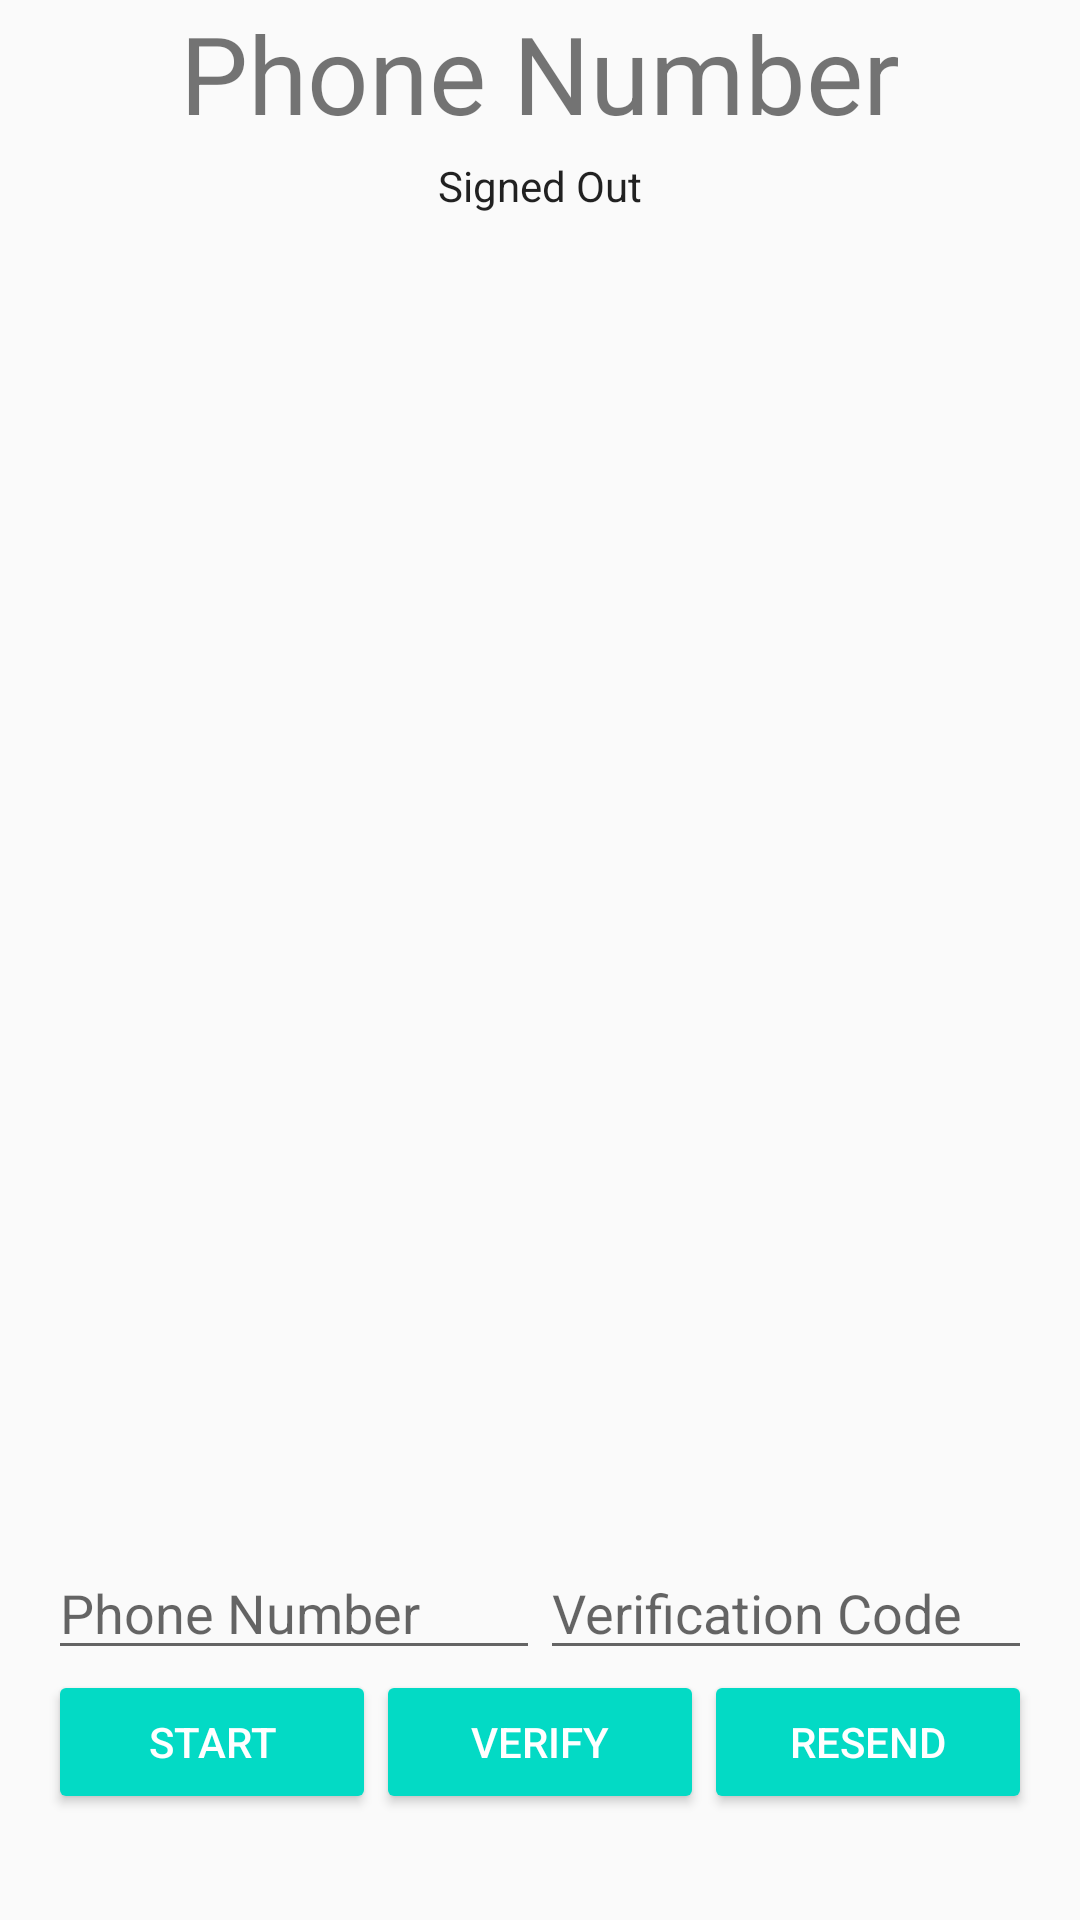

This screen was rendered from an Android layout file. Write that file and the resources it references.
<!-- AndroidManifest.xml: application theme AppTheme -->
<!-- res/layout/activity_phone_auth.xml -->
<LinearLayout xmlns:android="http://schemas.android.com/apk/res/android"
    xmlns:tools="http://schemas.android.com/tools"
    android:id="@+id/main_layout"
    android:layout_width="match_parent"
    android:layout_height="match_parent"
    android:background="@color/grey_100"
    android:orientation="vertical"
    android:weightSum="4">

    <LinearLayout
        android:layout_width="match_parent"
        android:layout_height="0dp"
        android:layout_weight="3"
        android:gravity="center_horizontal"
        android:orientation="vertical">

        <ImageView
            android:id="@+id/icon"
            android:layout_width="wrap_content"
            android:layout_height="wrap_content"
            android:contentDescription="@string/desc_firebase_lockup" />

        <TextView
            android:id="@+id/title_text"
            android:layout_width="wrap_content"
            android:layout_height="wrap_content"
            android:text="@string/phone_title_text"
            android:theme="@style/ThemeOverlay.MyTitleText" />

        <TextView
            android:id="@+id/status"
            style="@style/ThemeOverlay.MyTextDetail"
            android:text="@string/signed_out" />

        <TextView
            android:id="@+id/detail"
            style="@style/ThemeOverlay.MyTextDetail"
            tools:text="Firebase User ID: 123456789abc" />

    </LinearLayout>


    <RelativeLayout
        android:layout_width="fill_parent"
        android:layout_height="0dp"
        android:layout_weight="1"
        android:background="@color/grey_300"
        android:gravity="center_vertical">

        <LinearLayout
            android:id="@+id/phone_auth_fields"
            android:layout_width="fill_parent"
            android:layout_height="wrap_content"
            android:orientation="vertical"
            android:paddingLeft="16dp"
            android:paddingRight="16dp">

            <LinearLayout
                android:layout_width="match_parent"
                android:layout_height="wrap_content"
                android:orientation="horizontal"
                android:weightSum="2.0">

                <EditText
                    android:id="@+id/field_phone_number"
                    android:layout_width="0dp"
                    android:layout_height="wrap_content"
                    android:hint="@string/hint_phone_number"
                    android:layout_weight="1.0"
                    android:inputType="phone"/>

                <EditText
                    android:id="@+id/field_verification_code"
                    android:layout_width="0dp"
                    android:layout_height="wrap_content"
                    android:hint="@string/hint_verification_code"
                    android:layout_weight="1.0"
                    android:inputType="number"/>

            </LinearLayout>

            <LinearLayout
                android:layout_width="match_parent"
                android:layout_height="wrap_content"
                android:orientation="horizontal"
                android:weightSum="3.0">

                <Button
                    style="@style/Widget.AppCompat.Button.Colored"
                    android:id="@+id/button_start_verification"
                    android:layout_width="0dp"
                    android:layout_height="wrap_content"
                    android:layout_weight="1.0"
                    android:text="@string/start_phone_auth"/>

                <Button
                    style="@style/Widget.AppCompat.Button.Colored"
                    android:id="@+id/button_verify_phone"
                    android:layout_width="0dp"
                    android:layout_height="wrap_content"
                    android:layout_weight="1.0"
                    android:text="@string/verify_phone_auth"/>

                <Button
                    style="@style/Widget.AppCompat.Button.Colored"
                    android:id="@+id/button_resend"
                    android:layout_width="0dp"
                    android:layout_height="wrap_content"
                    android:layout_weight="1.0"
                    android:text="@string/resend_phone_auth"/>
            </LinearLayout>

        </LinearLayout>

        <LinearLayout
            android:id="@+id/signed_in_buttons"
            android:layout_width="fill_parent"
            android:layout_height="wrap_content"
            android:layout_centerInParent="true"
            android:orientation="horizontal"
            android:paddingLeft="16dp"
            android:paddingRight="16dp"
            android:visibility="gone"
            android:weightSum="1.0">

            <Button
                android:id="@+id/sign_out_button"
                style="@style/Widget.AppCompat.Button.Colored"
                android:layout_width="0dp"
                android:layout_height="wrap_content"
                android:layout_weight="1.0"
                android:text="@string/sign_out"
              />

        </LinearLayout>

    </RelativeLayout>

</LinearLayout>
<!-- resources referenced by this layout -->
<resources>
  <string name="desc_firebase_lockup">Firebase logo and name</string>
  <string name="hint_phone_number">Phone Number</string>
  <string name="hint_verification_code">Verification Code</string>
  <string name="phone_title_text">Phone Number</string>
  <string name="resend_phone_auth">Resend</string>
  <string name="sign_out">Sign Out</string>
  <string name="signed_out">Signed Out</string>
  <string name="start_phone_auth">Start</string>
  <string name="verify_phone_auth">Verify</string>
  <style name="ThemeOverlay.MyTextDetail" parent="AppTheme">
          <item name="android:layout_width">wrap_content</item>
          <item name="android:layout_height">wrap_content</item>
          <item name="android:fadeScrollbars">true</item>
          <item name="android:gravity">center</item>
          <item name="android:maxLines">5</item>
          <item name="android:padding">4dp</item>
          <item name="android:scrollbars">vertical</item>
          <item name="android:textSize">14sp</item>
      </style>
  <style name="ThemeOverlay.MyTitleText" parent="AppTheme">
          <item name="android:gravity">center</item>
          <item name="android:textSize">36sp</item>
      </style>
  <style name="AppTheme" parent="Theme.AppCompat.Light.DarkActionBar">
          
          <item name="colorPrimary">@color/colorPrimary</item>
          <item name="colorPrimaryDark">@color/colorPrimaryDark</item>
          <item name="colorAccent">@color/colorAccent</item>
      </style>
  <!-- not gathered from this repository: default colours our renderer supplied (Android Studio template values) -->
  <color name="colorPrimary">#FF6200EE</color>
  <color name="colorPrimaryDark">#FF3700B3</color>
  <color name="colorAccent">#FF03DAC5</color>
</resources>
